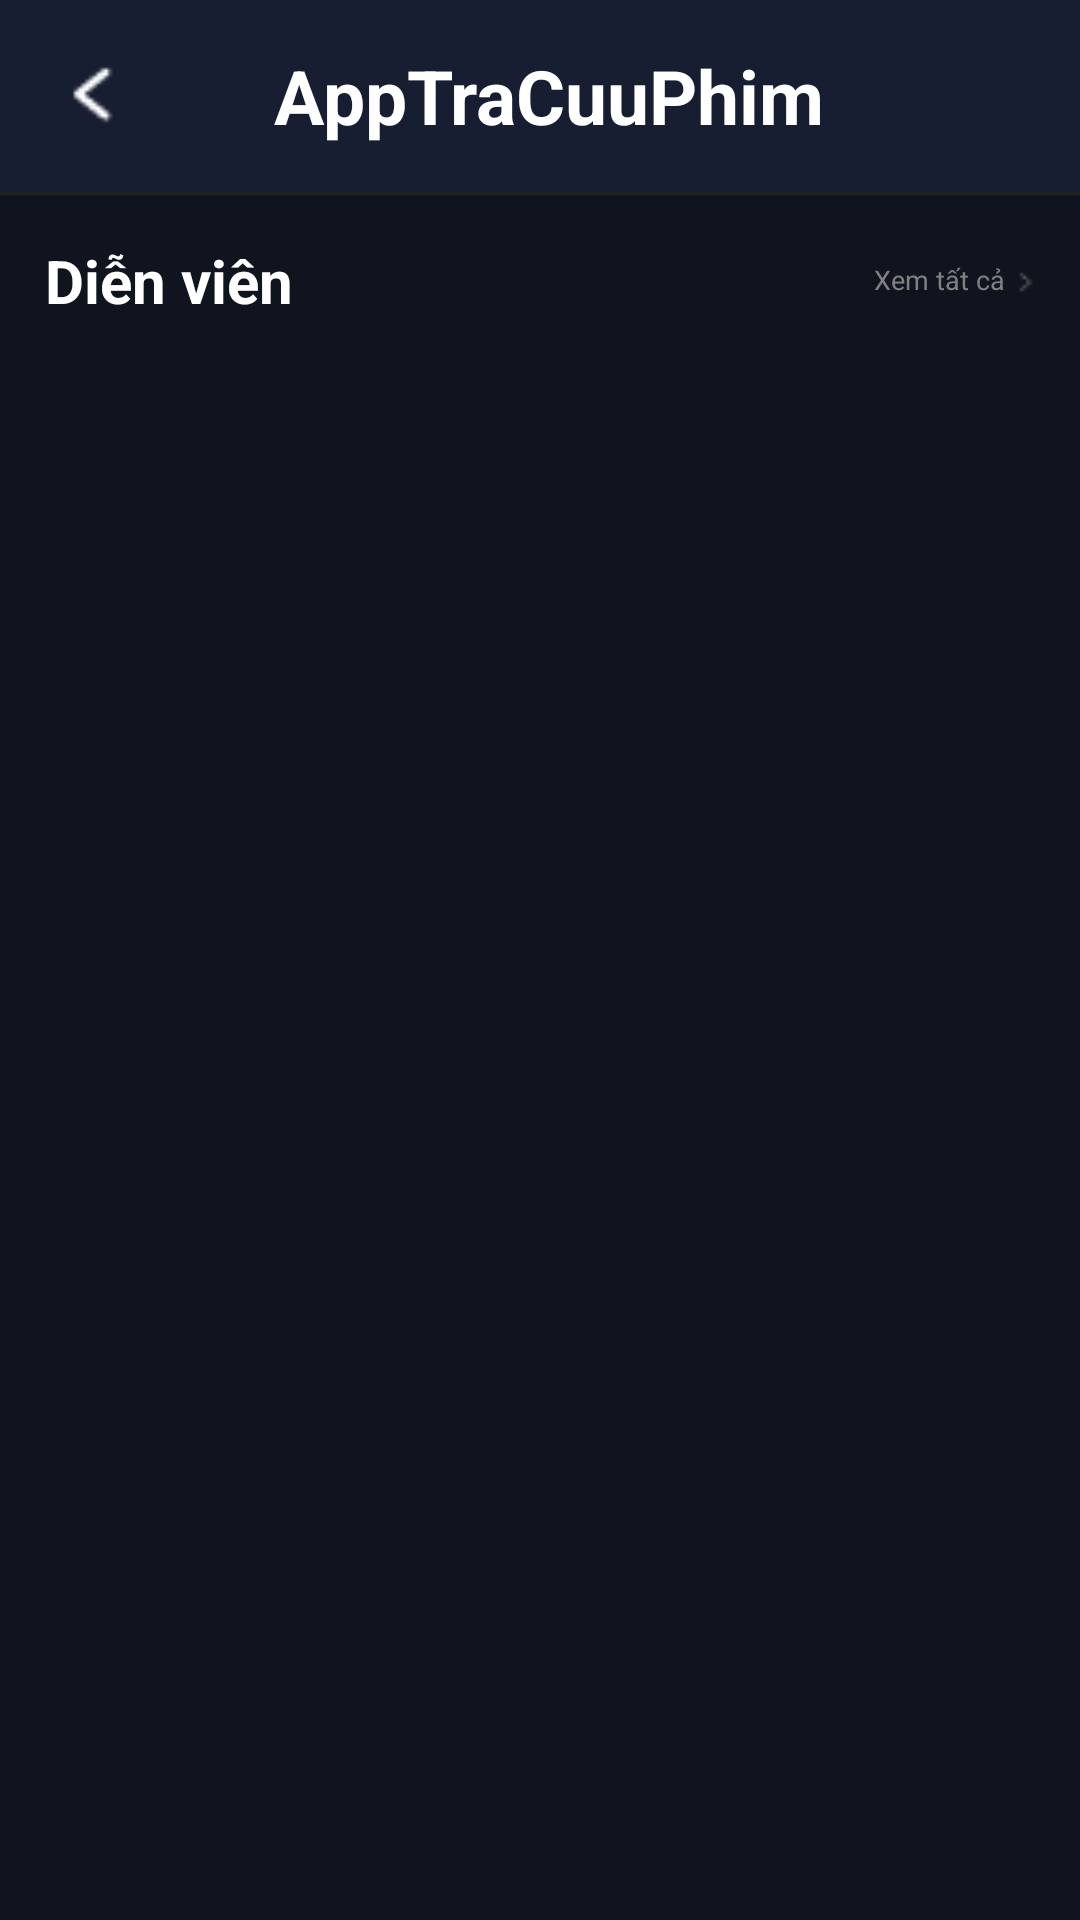

Android layout source for this screen:
<!-- AndroidManifest.xml: application theme Theme.AppTraCuuPhim -->
<!-- res/layout/activity_all_season.xml -->
<?xml version="1.0" encoding="utf-8"?>
<LinearLayout xmlns:android="http://schemas.android.com/apk/res/android"
    xmlns:app="http://schemas.android.com/apk/res-auto"
    xmlns:tools="http://schemas.android.com/tools"
    android:layout_width="match_parent"
    android:layout_height="match_parent"
    android:orientation="vertical"
    tools:context=".activity.FilmDetailActivity"
    android:background="@color/body_color">

    <include
        android:id="@+id/toolbar"
        layout="@layout/toolbar"/>

    <include android:id="@+id/film_season"
        layout="@layout/film_list_detail"/>

</LinearLayout>
<!-- res/layout/toolbar.xml (included above) -->
<?xml version="1.0" encoding="utf-8"?>
<androidx.appcompat.widget.Toolbar xmlns:android="http://schemas.android.com/apk/res/android"
    android:id="@+id/toolbar"
    android:layout_width="match_parent"
    android:layout_height="wrap_content"
    android:background="@color/header_color">
    <RelativeLayout
        android:layout_width="match_parent"
        android:layout_height="wrap_content"
        android:layout_marginRight="10dp">
        <ImageView
            android:id="@+id/back_btn"
            android:layout_width="30dp"
            android:layout_height="30dp"
            android:src="@drawable/arrow_left"
            android:layout_centerVertical="true"/>
        <TextView
            android:layout_width="match_parent"
            android:layout_height="wrap_content"
            android:text="@string/app_name"
            android:id="@+id/toolbar_title"
            android:gravity="center_horizontal"
            android:textStyle="bold"
            android:textColor="@color/white"
            android:textSize="25dp" />
    </RelativeLayout>
</androidx.appcompat.widget.Toolbar>
<!-- res/layout/film_list_detail.xml (included above) -->
<?xml version="1.0" encoding="utf-8"?>
<LinearLayout xmlns:android="http://schemas.android.com/apk/res/android"
    android:layout_width="match_parent"
    android:layout_height="wrap_content"
    android:orientation="vertical">
    <View
        android:layout_width="match_parent"
        android:layout_height="1dp"
        android:background="@color/line_color" />
    <LinearLayout
        android:layout_width="match_parent"
        android:layout_height="wrap_content"
        android:layout_marginVertical="15dp"
        android:orientation="vertical">
        <RelativeLayout
            android:layout_width="match_parent"
            android:layout_height="wrap_content"
            android:paddingHorizontal="15dp"
            android:layout_marginBottom="10dp">
            <TextView
                android:id="@+id/title"
                android:layout_width="wrap_content"
                android:layout_height="wrap_content"
                android:text="Diễn viên"
                android:textSize="20dp"
                android:textStyle="bold"
                android:textColor="@color/white"/>
            <LinearLayout
                android:id="@+id/action"
                android:layout_width="wrap_content"
                android:layout_height="wrap_content"
                android:orientation="horizontal"
                android:layout_alignParentRight="true"
                android:layout_centerVertical="true">
                <TextView
                    android:layout_width="wrap_content"
                    android:layout_height="wrap_content"
                    android:text="Xem tất cả"
                    android:textSize="9dp"
                    android:layout_marginEnd="3dp"
                    android:textColor="#808080"/>
                <ImageView
                    android:layout_marginTop="2dp"
                    android:layout_width="wrap_content"
                    android:layout_height="wrap_content"
                    android:src="@drawable/arrow_right_outline"/>
            </LinearLayout>
        </RelativeLayout>
        <androidx.recyclerview.widget.RecyclerView
            android:id="@+id/recycleview_film"
            android:layout_width="match_parent"
            android:layout_height="wrap_content"/>
    </LinearLayout>
</LinearLayout>
<!-- resources referenced by this layout -->
<resources>
  <color name="body_color">#10141E</color>
  <color name="header_color">#171E31</color>
  <color name="line_color">#222222</color>
  <color name="white">#FFFFFFFF</color>
  <!-- drawable arrow_left: png bitmap (drawable, 269 bytes) -->
  <!-- drawable arrow_right_outline: png bitmap (drawable, 190 bytes) -->
  <string name="app_name">AppTraCuuPhim</string>
  <style name="Theme.AppTraCuuPhim" parent="Base.Theme.AppTraCuuPhim" />
  <style name="Base.Theme.AppTraCuuPhim" parent="Theme.Material3.DayNight.NoActionBar">
          
           <item name="colorPrimary">@color/header_color</item>
      </style>
</resources>
